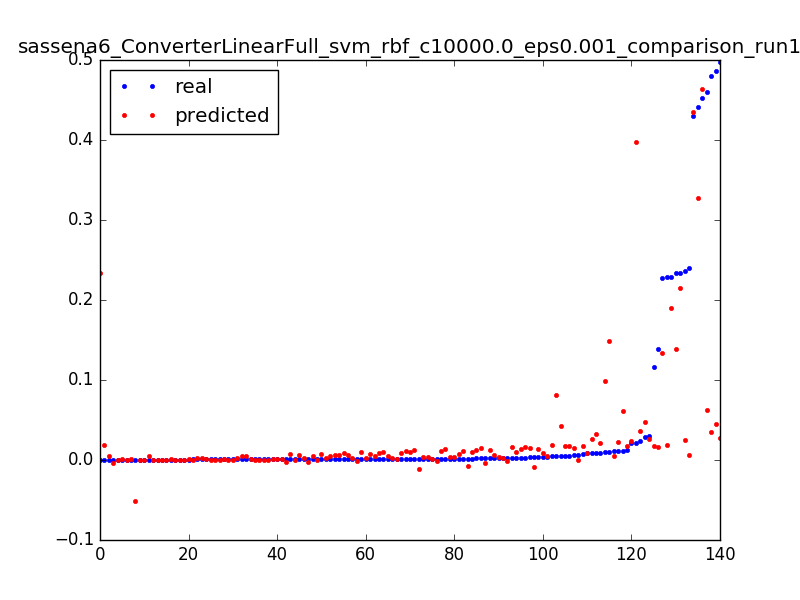

The data file committed next to this chart (first rows):
0.22805292212475248, 0.134237144681, 0.0031847133757961785
0.01176, 0.06173, 0.006369
0.001193, -0.01075, 0.009554
1.3112518521432411e-05, 0.2343, 0.003185
0.2333, 0.1382, 0.006369
0.004773, 0.04209, 0.009554
1.3112518521432411e-05, 0.01904, 0.003185
0.1162, 0.01775, 0.006369
0.1387, 0.01648, 0.009554
0.005901, 0.01525, 0.01274
0.003042, 0.01404, 0.01592
0.001914, 0.01287, 0.01911
0.001639, 0.01172, 0.02229
0.00118, 0.0106, 0.02548
0.001049, 0.009512, 0.02866
0.001115, 0.008452, 0.03185
0.0009834, 0.007421, 0.03503
0.0008654, 0.00642, 0.03822
0.001075, 0.005447, 0.0414
0.0005901, 0.004503, 0.04459
0.001206, 0.003588, 0.04777
0.0007868, 0.002702, 0.05096
0.0006425, 0.001846, 0.05414
0.001088, 0.001018, 0.05732
0.0007999, 0.0002191, 0.06051
0.0007081, -0.0005508, 0.06369
0.0009179, -0.001292, 0.06688
0.0007605, -0.002004, 0.07006
0.0007868, -0.002687, 0.07325
0.2368, 0.02524, 0.003185
0.01111, 0.02202, 0.006369
0.004393, 0.01887, 0.009554
0.002623, 0.01578, 0.01274
0.002072, 0.01277, 0.01592
0.001757, 0.009815, 0.01911
0.001613, 0.006932, 0.02229
0.001403, 0.004116, 0.02548
0.001272, 0.001368, 0.02866
0.001272, -0.001313, 0.03185
0.0004196, -0.003927, 0.03503
0.4294, 0.4346, 0.003185
0.441, 0.3278, 0.003185
0.4866, 0.04545, 0.003185
0.024, 0.03614, 0.006369
0.008222, 0.02687, 0.009554
0.005219, 0.01763, 0.01274
0.003776, 0.008424, 0.01592
0.4601, 0.06299, 0.003185
0.02856, 0.04779, 0.006369
0.008392, 0.03265, 0.009554
0.2333, 0.2152, 0.003185
0.01049, 0.1485, 0.006369
0.004734, 0.08186, 0.009554
0.00316, 0.0152, 0.01274
0.0005507, -0.05143, 0.01592
0.229, 0.1899, 0.003185
0.01036, 0.09922, 0.006369
0.2404, 0.005873, 0.003185
0.01091, 0.005346, 0.006369
0.003934, 0.004842, 0.009554
0.002229, 0.00436, 0.01274
... 80 more rows
